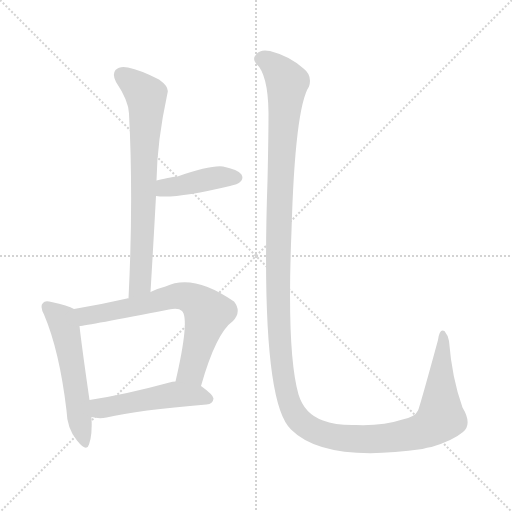
t = 0.00 s
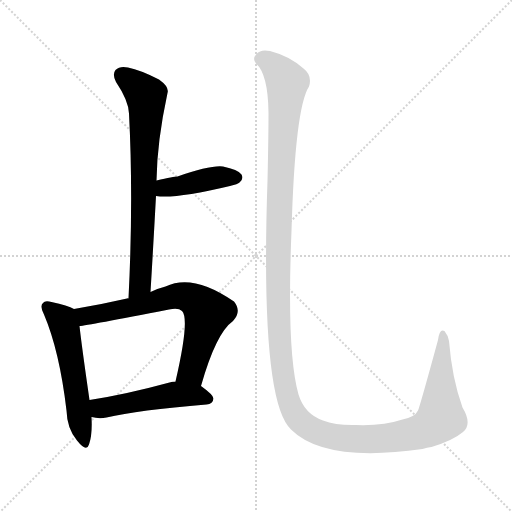
t = 3.57 s
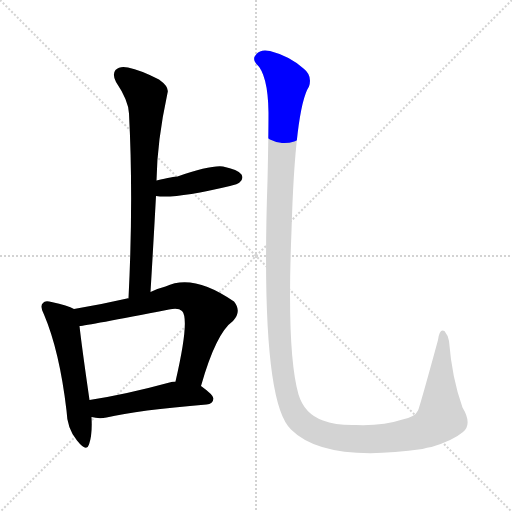
t = 3.78 s
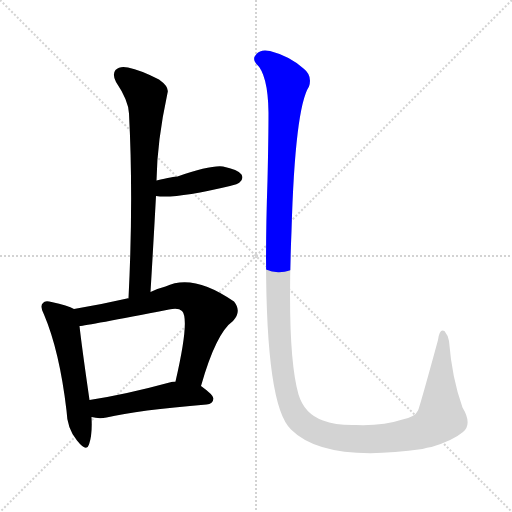
t = 3.99 s
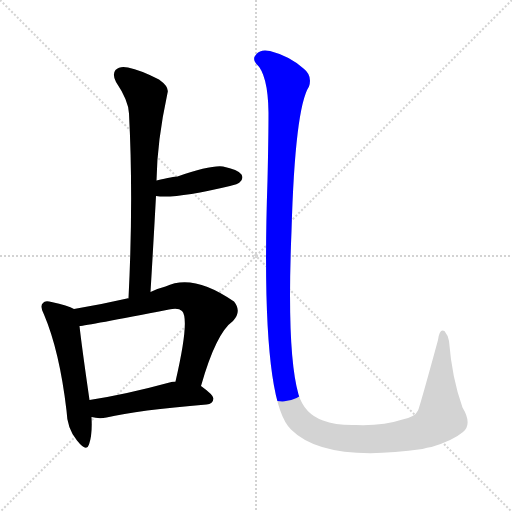
t = 4.21 s
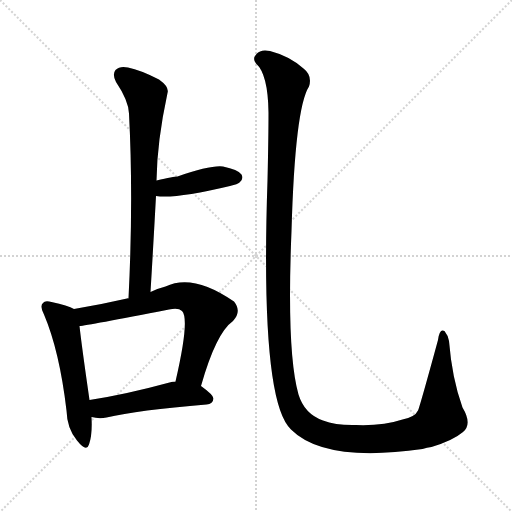
t = 5.03 s

The animated SVG that drew these frames (rendered in a browser with its animation timeline set to each time). Animation: 6 CSS @keyframes rules; one cycle of 5.03 s.

<svg version="1.1" viewBox="0 0 1024 1024" xmlns="http://www.w3.org/2000/svg">
  <g stroke="lightgray" stroke-dasharray="1,1" stroke-width="1" transform="scale(4, 4)">
    <line x1="0" y1="0" x2="256" y2="256"></line>
    <line x1="256" y1="0" x2="0" y2="256"></line>
    <line x1="128" y1="0" x2="128" y2="256"></line>
    <line x1="0" y1="128" x2="256" y2="128"></line>
  </g>
<g transform="scale(1, -1) translate(0, -900)">
   <style type="text/css">
    @keyframes keyframes0 {
      from {
       stroke: blue;
       stroke-dashoffset: 724;
       stroke-width: 128;
       }
       70% {
       animation-timing-function: step-end;
       stroke: blue;
       stroke-dashoffset: 0;
       stroke-width: 128;
       }
       to {
       stroke: black;
       stroke-width: 1024;
       }
       }
       #make-me-a-hanzi-animation-0 {
         animation: keyframes0 0.839193s both;
         animation-delay: 0.000000s;
         animation-timing-function: linear;
       }
    @keyframes keyframes1 {
      from {
       stroke: blue;
       stroke-dashoffset: 416;
       stroke-width: 128;
       }
       58% {
       animation-timing-function: step-end;
       stroke: blue;
       stroke-dashoffset: 0;
       stroke-width: 128;
       }
       to {
       stroke: black;
       stroke-width: 1024;
       }
       }
       #make-me-a-hanzi-animation-1 {
         animation: keyframes1 0.588542s both;
         animation-delay: 0.839193s;
         animation-timing-function: linear;
       }
    @keyframes keyframes2 {
      from {
       stroke: blue;
       stroke-dashoffset: 542;
       stroke-width: 128;
       }
       64% {
       animation-timing-function: step-end;
       stroke: blue;
       stroke-dashoffset: 0;
       stroke-width: 128;
       }
       to {
       stroke: black;
       stroke-width: 1024;
       }
       }
       #make-me-a-hanzi-animation-2 {
         animation: keyframes2 0.691081s both;
         animation-delay: 1.427734s;
         animation-timing-function: linear;
       }
    @keyframes keyframes3 {
      from {
       stroke: blue;
       stroke-dashoffset: 678;
       stroke-width: 128;
       }
       69% {
       animation-timing-function: step-end;
       stroke: blue;
       stroke-dashoffset: 0;
       stroke-width: 128;
       }
       to {
       stroke: black;
       stroke-width: 1024;
       }
       }
       #make-me-a-hanzi-animation-3 {
         animation: keyframes3 0.801758s both;
         animation-delay: 2.118815s;
         animation-timing-function: linear;
       }
    @keyframes keyframes4 {
      from {
       stroke: blue;
       stroke-dashoffset: 494;
       stroke-width: 128;
       }
       62% {
       animation-timing-function: step-end;
       stroke: blue;
       stroke-dashoffset: 0;
       stroke-width: 128;
       }
       to {
       stroke: black;
       stroke-width: 1024;
       }
       }
       #make-me-a-hanzi-animation-4 {
         animation: keyframes4 0.652018s both;
         animation-delay: 2.920573s;
         animation-timing-function: linear;
       }
    @keyframes keyframes5 {
      from {
       stroke: blue;
       stroke-dashoffset: 1479;
       stroke-width: 128;
       }
       83% {
       animation-timing-function: step-end;
       stroke: blue;
       stroke-dashoffset: 0;
       stroke-width: 128;
       }
       to {
       stroke: black;
       stroke-width: 1024;
       }
       }
       #make-me-a-hanzi-animation-5 {
         animation: keyframes5 1.453613s both;
         animation-delay: 3.572591s;
         animation-timing-function: linear;
       }
</style>
<path d="M 301.0 316.0 Q 307.0 415.0 312.0 508.0 L 313.0 539.0 Q 314.0 617.0 335.0 714.0 Q 339.0 726.0 318.0 741.0 Q 281.0 760.0 256.0 765.0 Q 240.0 769.0 231.0 760.0 Q 224.0 751.0 232.0 736.0 Q 257.0 699.0 258.0 673.0 Q 267.0 501.0 257.0 303.0 C 256.0 273.0 299.0 286.0 301.0 316.0 Z" fill="lightgray"></path> 
<path d="M 312.0 508.0 Q 351.0 502.0 460.0 528.0 Q 476.0 532.0 479.0 535.0 Q 488.0 542.0 483.0 551.0 Q 476.0 561.0 446.0 567.0 Q 421.0 570.0 355.0 547.0 Q 348.0 547.0 313.0 539.0 C 284.0 532.0 282.0 511.0 312.0 508.0 Z" fill="lightgray"></path> 
<path d="M 148.0 282.0 Q 136.0 289.0 103.0 296.0 Q 90.0 300.0 86.0 294.0 Q 79.0 288.0 88.0 271.0 Q 119.0 198.0 133.0 79.0 Q 134.0 43.0 154.0 19.0 Q 173.0 -5.0 178.0 11.0 Q 185.0 30.0 183.0 66.0 L 179.0 100.0 Q 163.0 211.0 159.0 248.0 C 156.0 278.0 156.0 279.0 148.0 282.0 Z" fill="lightgray"></path> 
<path d="M 402.0 128.0 Q 432.0 234.0 466.0 258.0 Q 484.0 277.0 468.0 297.0 Q 386.0 354.0 331.0 327.0 Q 315.0 323.0 301.0 316.0 L 257.0 303.0 Q 256.0 304.0 254.0 303.0 Q 202.0 291.0 148.0 282.0 C 118.0 277.0 129.0 244.0 159.0 248.0 Q 174.0 249.0 338.0 281.0 Q 357.0 285.0 364.0 278.0 Q 380.0 262.0 351.0 137.0 C 344.0 108.0 394.0 99.0 402.0 128.0 Z" fill="lightgray"></path> 
<path d="M 183.0 66.0 Q 198.0 62.0 213.0 65.0 Q 276.0 80.0 413.0 91.0 Q 426.0 92.0 427.0 103.0 Q 427.0 110.0 402.0 128.0 L 351.0 137.0 Q 345.0 137.0 339.0 135.0 Q 251.0 111.0 179.0 100.0 C 149.0 95.0 154.0 72.0 183.0 66.0 Z" fill="lightgray"></path> 
<path d="M 926.0 36.0 Q 945.0 52.0 925.0 85.0 Q 904.0 143.0 898.0 218.0 Q 897.0 228.0 889.0 238.0 Q 879.0 244.0 876.0 220.0 Q 840.0 88.0 836.0 79.0 Q 830.0 66.0 805.0 61.0 Q 766.0 48.0 712.0 50.0 Q 672.0 49.0 646.0 59.0 Q 609.0 72.0 597.0 111.0 Q 573.0 195.0 583.0 438.0 Q 590.0 684.0 618.0 727.0 Q 625.0 749.0 607.0 763.0 Q 579.0 788.0 540.0 798.0 Q 521.0 802.0 513.0 792.0 Q 504.0 783.0 512.0 773.0 Q 536.0 752.0 537.0 675.0 Q 537.0 626.0 535.0 539.0 Q 520.0 98.0 582.0 41.0 Q 649.0 -26.0 845.0 2.0 Q 854.0 5.0 863.0 6.0 Q 906.0 19.0 926.0 36.0 Z" fill="lightgray"></path> 
      <clipPath id="make-me-a-hanzi-clip-0">
      <path d="M 301.0 316.0 Q 307.0 415.0 312.0 508.0 L 313.0 539.0 Q 314.0 617.0 335.0 714.0 Q 339.0 726.0 318.0 741.0 Q 281.0 760.0 256.0 765.0 Q 240.0 769.0 231.0 760.0 Q 224.0 751.0 232.0 736.0 Q 257.0 699.0 258.0 673.0 Q 267.0 501.0 257.0 303.0 C 256.0 273.0 299.0 286.0 301.0 316.0 Z" fill="lightgray"></path>
      </clipPath>
      <path clip-path="url(#make-me-a-hanzi-clip-0)" d="M 243.0 751.0 L 292.0 709.0 L 293.0 697.0 L 281.0 340.0 L 263.0 311.0 " fill="none" id="make-me-a-hanzi-animation-0" stroke-dasharray="596 1192" stroke-linecap="round"></path>

      <clipPath id="make-me-a-hanzi-clip-1">
      <path d="M 312.0 508.0 Q 351.0 502.0 460.0 528.0 Q 476.0 532.0 479.0 535.0 Q 488.0 542.0 483.0 551.0 Q 476.0 561.0 446.0 567.0 Q 421.0 570.0 355.0 547.0 Q 348.0 547.0 313.0 539.0 C 284.0 532.0 282.0 511.0 312.0 508.0 Z" fill="lightgray"></path>
      </clipPath>
      <path clip-path="url(#make-me-a-hanzi-clip-1)" d="M 317.0 516.0 L 331.0 525.0 L 422.0 543.0 L 473.0 545.0 " fill="none" id="make-me-a-hanzi-animation-1" stroke-dasharray="288 576" stroke-linecap="round"></path>

      <clipPath id="make-me-a-hanzi-clip-2">
      <path d="M 148.0 282.0 Q 136.0 289.0 103.0 296.0 Q 90.0 300.0 86.0 294.0 Q 79.0 288.0 88.0 271.0 Q 119.0 198.0 133.0 79.0 Q 134.0 43.0 154.0 19.0 Q 173.0 -5.0 178.0 11.0 Q 185.0 30.0 183.0 66.0 L 179.0 100.0 Q 163.0 211.0 159.0 248.0 C 156.0 278.0 156.0 279.0 148.0 282.0 Z" fill="lightgray"></path>
      </clipPath>
      <path clip-path="url(#make-me-a-hanzi-clip-2)" d="M 94.0 286.0 L 124.0 260.0 L 129.0 245.0 L 167.0 18.0 " fill="none" id="make-me-a-hanzi-animation-2" stroke-dasharray="414 828" stroke-linecap="round"></path>

      <clipPath id="make-me-a-hanzi-clip-3">
      <path d="M 402.0 128.0 Q 432.0 234.0 466.0 258.0 Q 484.0 277.0 468.0 297.0 Q 386.0 354.0 331.0 327.0 Q 315.0 323.0 301.0 316.0 L 257.0 303.0 Q 256.0 304.0 254.0 303.0 Q 202.0 291.0 148.0 282.0 C 118.0 277.0 129.0 244.0 159.0 248.0 Q 174.0 249.0 338.0 281.0 Q 357.0 285.0 364.0 278.0 Q 380.0 262.0 351.0 137.0 C 344.0 108.0 394.0 99.0 402.0 128.0 Z" fill="lightgray"></path>
      </clipPath>
      <path clip-path="url(#make-me-a-hanzi-clip-3)" d="M 160.0 255.0 L 171.0 268.0 L 273.0 286.0 L 346.0 307.0 L 386.0 302.0 L 415.0 274.0 L 383.0 158.0 L 360.0 149.0 " fill="none" id="make-me-a-hanzi-animation-3" stroke-dasharray="550 1100" stroke-linecap="round"></path>

      <clipPath id="make-me-a-hanzi-clip-4">
      <path d="M 183.0 66.0 Q 198.0 62.0 213.0 65.0 Q 276.0 80.0 413.0 91.0 Q 426.0 92.0 427.0 103.0 Q 427.0 110.0 402.0 128.0 L 351.0 137.0 Q 345.0 137.0 339.0 135.0 Q 251.0 111.0 179.0 100.0 C 149.0 95.0 154.0 72.0 183.0 66.0 Z" fill="lightgray"></path>
      </clipPath>
      <path clip-path="url(#make-me-a-hanzi-clip-4)" d="M 187.0 95.0 L 202.0 84.0 L 349.0 111.0 L 392.0 110.0 L 418.0 102.0 " fill="none" id="make-me-a-hanzi-animation-4" stroke-dasharray="366 732" stroke-linecap="round"></path>

      <clipPath id="make-me-a-hanzi-clip-5">
      <path d="M 926.0 36.0 Q 945.0 52.0 925.0 85.0 Q 904.0 143.0 898.0 218.0 Q 897.0 228.0 889.0 238.0 Q 879.0 244.0 876.0 220.0 Q 840.0 88.0 836.0 79.0 Q 830.0 66.0 805.0 61.0 Q 766.0 48.0 712.0 50.0 Q 672.0 49.0 646.0 59.0 Q 609.0 72.0 597.0 111.0 Q 573.0 195.0 583.0 438.0 Q 590.0 684.0 618.0 727.0 Q 625.0 749.0 607.0 763.0 Q 579.0 788.0 540.0 798.0 Q 521.0 802.0 513.0 792.0 Q 504.0 783.0 512.0 773.0 Q 536.0 752.0 537.0 675.0 Q 537.0 626.0 535.0 539.0 Q 520.0 98.0 582.0 41.0 Q 649.0 -26.0 845.0 2.0 Q 854.0 5.0 863.0 6.0 Q 906.0 19.0 926.0 36.0 Z" fill="lightgray"></path>
      </clipPath>
      <path clip-path="url(#make-me-a-hanzi-clip-5)" d="M 521.0 782.0 L 552.0 765.0 L 574.0 735.0 L 564.0 616.0 L 555.0 312.0 L 565.0 160.0 L 573.0 114.0 L 591.0 70.0 L 603.0 55.0 L 636.0 35.0 L 700.0 22.0 L 808.0 28.0 L 859.0 45.0 L 882.0 64.0 L 886.0 229.0 " fill="none" id="make-me-a-hanzi-animation-5" stroke-dasharray="1351 2702" stroke-linecap="round"></path>

</g>
</svg>
